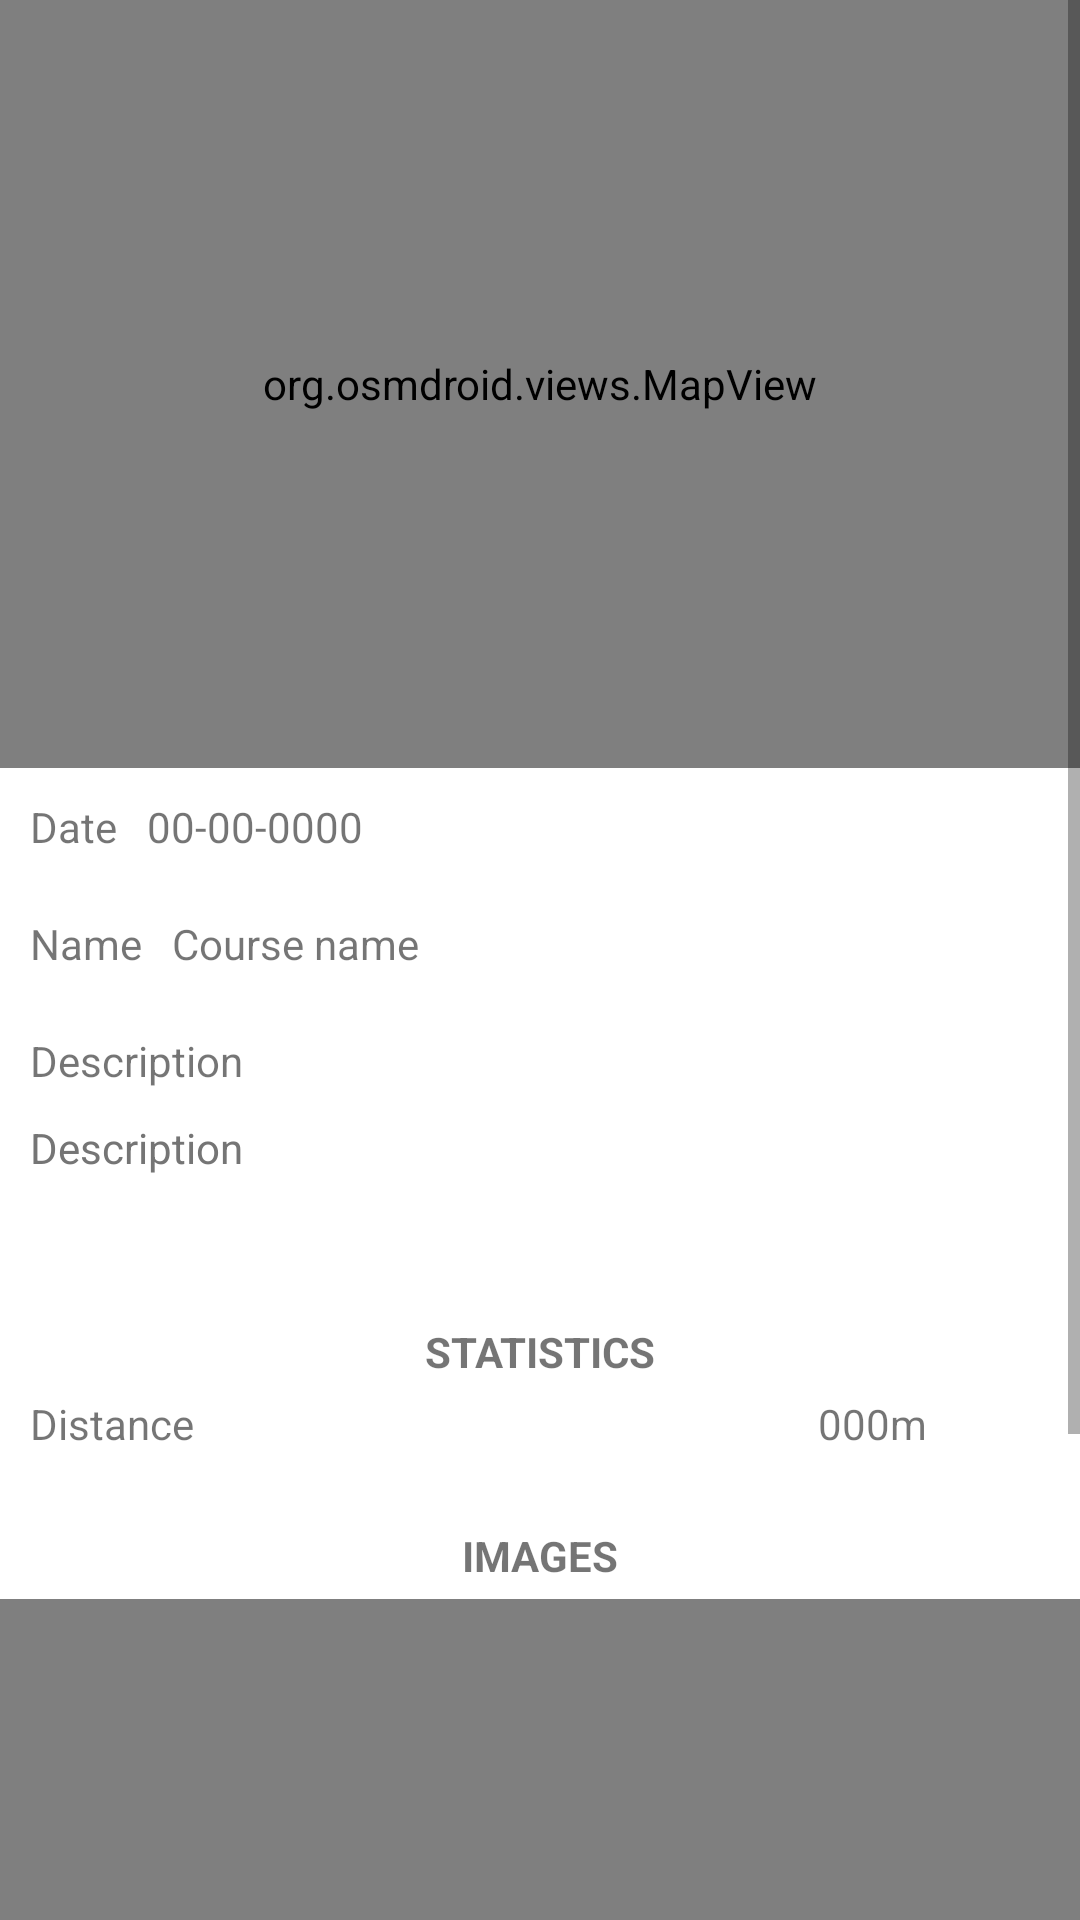

Layout XML and referenced resources for this Android screen:
<!-- AndroidManifest.xml: application theme Theme.HikeCompanion -->
<!-- res/layout/details.xml -->
<?xml version="1.0" encoding="utf-8"?>
<androidx.appcompat.widget.LinearLayoutCompat
        xmlns:android="http://schemas.android.com/apk/res/android"
        xmlns:app="http://schemas.android.com/apk/res-auto" xmlns:tools="http://schemas.android.com/tools"
        android:layout_width="match_parent"
        android:layout_height="match_parent"
        android:orientation="vertical">

    <ScrollView
            android:layout_width="match_parent"
            android:layout_height="match_parent"
            android:layout_gravity="top">

        <androidx.appcompat.widget.LinearLayoutCompat
                android:layout_width="match_parent"
                android:layout_height="wrap_content"
                android:paddingTop="0dp"
                android:orientation="vertical">

            <org.osmdroid.views.MapView
                    android:layout_width="match_parent"
                    android:layout_height="256dp"
                    android:id="@+id/details_mapview"
                    android:layout_gravity="top"
            />



            <androidx.constraintlayout.widget.ConstraintLayout
                    android:layout_width="match_parent"
                    android:layout_height="wrap_content"
                    android:orientation="horizontal"
                    android:layout_weight="1"
                    android:gravity="center">

                <androidx.appcompat.widget.AppCompatTextView
                        android:id="@+id/travel_date"
                        android:layout_width="0dp"
                        android:layout_height="wrap_content"
                        android:text="@string/date"
                        android:layout_margin="10dp"
                        android:layout_weight="1"
                        android:textAlignment="textStart"
                        app:layout_constraintTop_toTopOf="parent" app:layout_constraintStart_toStartOf="parent"/>

                <androidx.appcompat.widget.AppCompatTextView
                        android:id="@+id/date_field"
                        android:text="00-00-0000"
                        android:layout_margin="10dp"
                        android:textAlignment="textEnd"
                        android:layout_width="0dp"
                        android:layout_weight="1"
                        android:layout_height="wrap_content" app:layout_constraintStart_toEndOf="@+id/travel_date"
                        android:layout_marginStart="8dp" app:layout_constraintTop_toTopOf="parent"
                        app:layout_constraintBottom_toBottomOf="parent"/>

            </androidx.constraintlayout.widget.ConstraintLayout>
            <androidx.constraintlayout.widget.ConstraintLayout
                    android:id="@id/date_field"
                    android:layout_width="match_parent"
                    android:layout_height="wrap_content"
                    android:orientation="horizontal"
                    android:layout_weight="1"
                    android:gravity="center">

                <androidx.appcompat.widget.AppCompatTextView
                        android:id="@+id/name_label"
                        android:layout_width="0dp"
                        android:layout_height="wrap_content"
                        android:text="@string/course_title"
                        android:layout_margin="10dp"
                        android:layout_weight="1"
                        android:textAlignment="textStart"
                        app:layout_constraintTop_toTopOf="parent" app:layout_constraintStart_toStartOf="parent"/>

                <androidx.appcompat.widget.AppCompatTextView
                        android:id="@+id/name_field"
                        android:text="Course name"
                        android:layout_margin="10dp"
                        android:textAlignment="textEnd"
                        android:layout_width="0dp"
                        android:layout_weight="1"
                        android:layout_height="wrap_content" app:layout_constraintStart_toEndOf="@+id/name_label"
                        android:layout_marginStart="8dp" app:layout_constraintTop_toTopOf="parent"
                        app:layout_constraintBottom_toBottomOf="parent"/>

            </androidx.constraintlayout.widget.ConstraintLayout>

            <androidx.appcompat.widget.AppCompatTextView
                    android:id="@+id/course_description"
                    android:layout_width="match_parent"
                    android:layout_height="wrap_content"
                    android:text="@string/description"
                    android:layout_margin="10dp"
            />
            <androidx.appcompat.widget.AppCompatTextView
                    android:id="@+id/description_field"
                    android:layout_width="match_parent"
                    android:layout_height="wrap_content"
                    android:layout_marginHorizontal="10dp"
                    android:textAlignment="textStart"
                    android:inputType="text|textMultiLine"
                    android:hint="@string/description" android:minHeight="48dp" android:textColorHint="#757575"/>
            <androidx.appcompat.widget.AppCompatTextView
                    android:layout_marginHorizontal="10dp"
                    android:layout_marginTop="20dp"
                    android:layout_width="match_parent"
                    android:layout_height="wrap_content"
                    android:textAlignment="center"
                    android:textStyle="bold"
                    android:textAllCaps="true"
                    android:text="@string/statistics"
                    app:layout_constraintTop_toTopOf="parent"/>

            <androidx.appcompat.widget.LinearLayoutCompat
                    android:layout_width="match_parent"
                    android:layout_height="wrap_content"
                    android:layout_marginHorizontal="10dp"
            android:layout_marginVertical="5dp">

                <androidx.appcompat.widget.AppCompatTextView
                        android:id="@id/description_field"
                        android:layout_width="0dp"
                        android:layout_height="wrap_content"
                        android:text="@string/course_length"
                        android:layout_weight="5"/>

                <androidx.appcompat.widget.AppCompatTextView
                        android:id="@id/distance_value"
                        android:layout_width="0dp"
                        android:layout_height="wrap_content"
                        android:text="000"
                        android:textAlignment="textEnd"
                        android:layout_weight="2"/>

                <androidx.appcompat.widget.AppCompatTextView android:layout_width="wrap_content" android:layout_height="wrap_content"
                          android:layout_weight="1"
                          android:text="@string/distance_unit"/>


            </androidx.appcompat.widget.LinearLayoutCompat>

            <androidx.appcompat.widget.AppCompatTextView
                    android:layout_marginHorizontal="10dp"
                    android:layout_marginTop="20dp"

                    android:layout_width="match_parent"
                    android:layout_height="wrap_content"
                    android:textAlignment="center"
                    android:textStyle="bold"
                    android:textAllCaps="true"
                    android:text="@string/image_carousel"
                    app:layout_constraintTop_toTopOf="parent"/>

            <org.imaginativeworld.whynotimagecarousel.ImageCarousel
                    android:id="@+id/carousel"
                    android:layout_width="match_parent"
                    android:layout_marginTop="5dp"
                    android:layout_height="256dp"
            />


            <com.google.android.material.button.MaterialButton
                    android:id="@+id/share_button"
                    android:layout_width="wrap_content"
                    android:layout_height="wrap_content"
                    android:text="@string/share"
                    android:layout_gravity="center"
                    android:layout_margin="10dp"
                    android:backgroundTint="@color/blue"
            />
        </androidx.appcompat.widget.LinearLayoutCompat>
    </ScrollView>


</androidx.appcompat.widget.LinearLayoutCompat>
<!-- resources referenced by this layout -->
<resources>
  <color name="blue">#247BA0</color>
  <string name="course_length">Distance</string>
  <string name="course_title">Name</string>
  <string name="date">Date</string>
  <string name="description">Description</string>
  <string name="distance_unit" translatable="false">m</string>
  <string name="image_carousel">Images</string>
  <string name="share">Share</string>
  <string name="statistics">Statistics</string>
  <style name="Theme.HikeCompanion" parent="Theme.MaterialComponents.DayNight.DarkActionBar">
          
          <item name="colorPrimary">@color/orange</item>
          <item name="colorPrimaryVariant">@color/orange_variant</item>
          <item name="colorOnPrimary">@color/white</item>
          
          <item name="colorSecondary">@color/blue</item>
          <item name="colorSecondaryVariant">@color/blue_variant</item>
          <item name="colorOnSecondary">@color/white</item>
          
          <item name="android:statusBarColor" tools:targetApi="l">?attr/colorPrimaryVariant</item>
          
      </style>
  <color name="orange">#E8871E</color>
  <color name="orange_variant">#DE7E17</color>
  <color name="white">#FFFFFFFF</color>
  <color name="blue_variant">#227396</color>
</resources>
